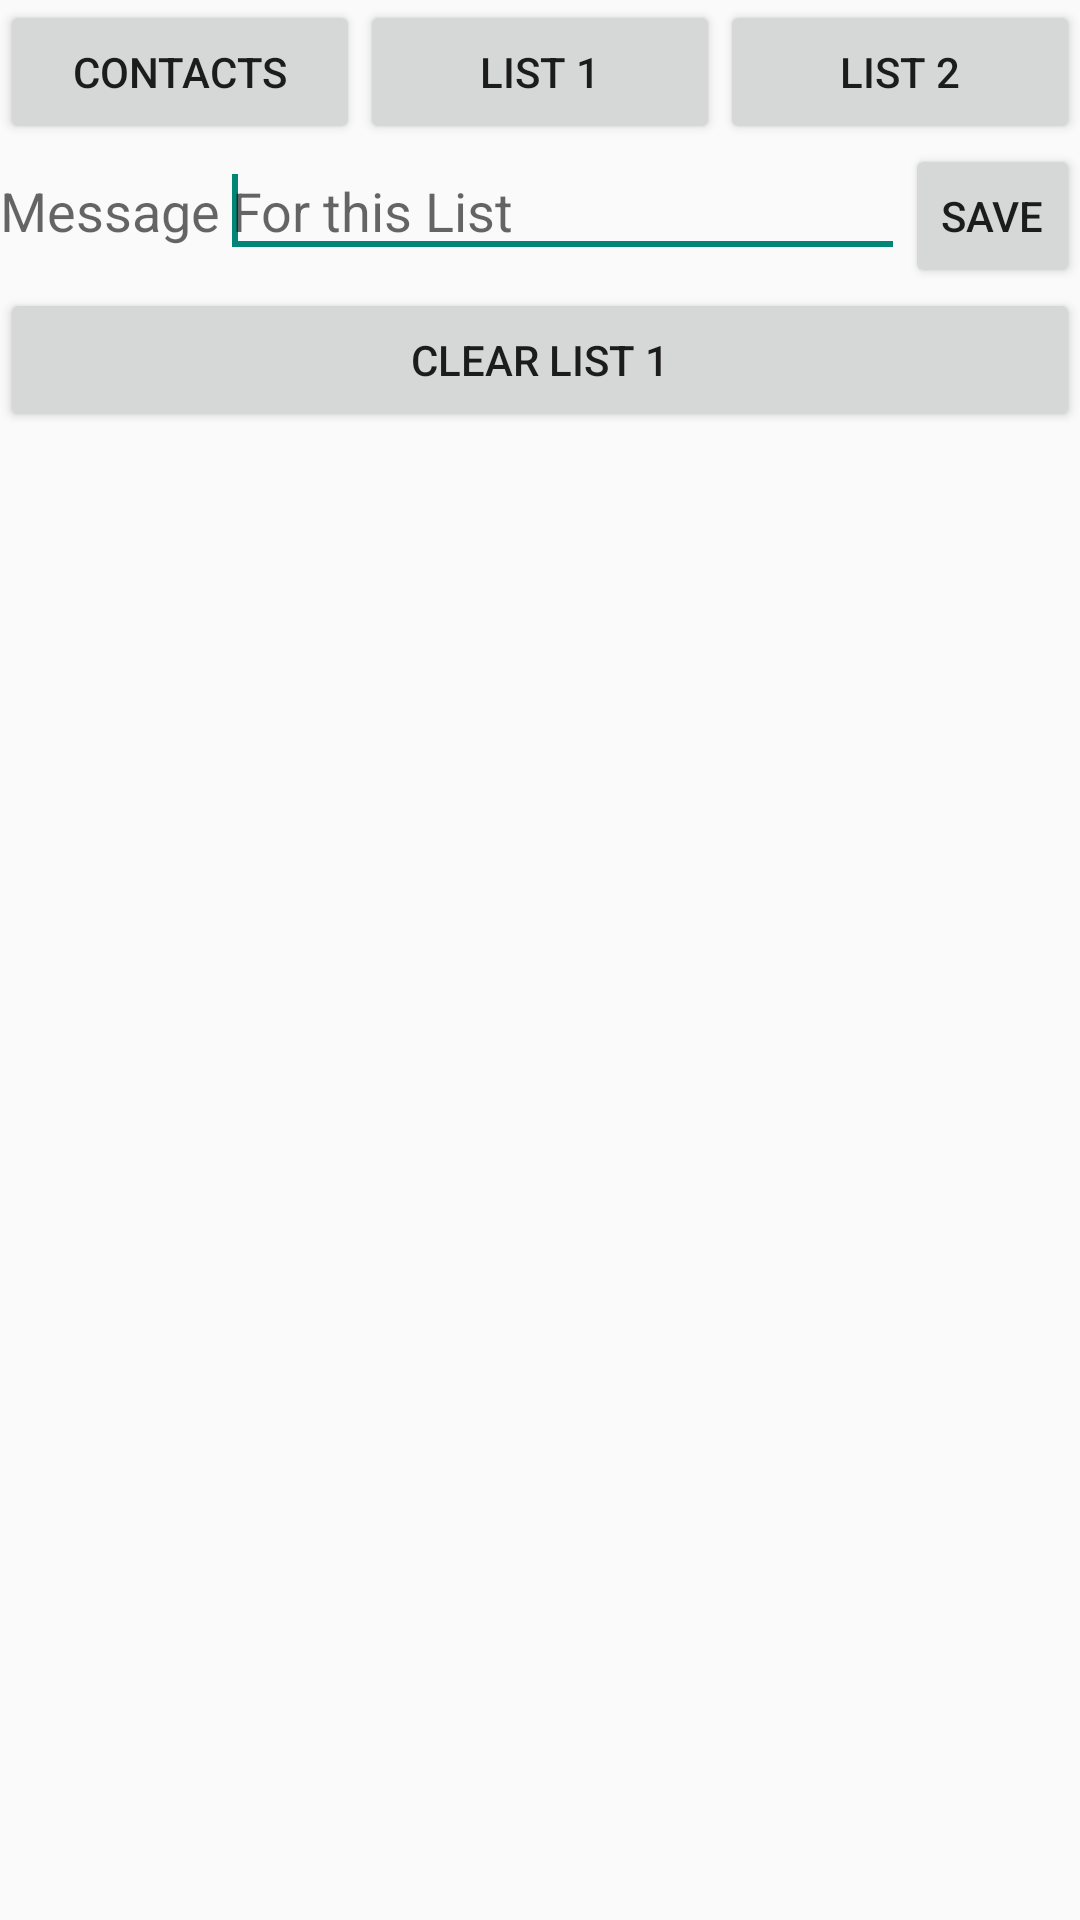

Reconstruct the res/layout file that produces this screen, plus the resources it refers to.
<!-- AndroidManifest.xml: application theme AppTheme -->
<!-- res/layout/layout_list1.xml -->
<?xml version="1.0" encoding="utf-8"?>
<LinearLayout xmlns:android="http://schemas.android.com/apk/res/android"
    android:layout_width="match_parent"
    android:layout_height="match_parent"
    android:orientation="vertical" >
	
	<LinearLayout 
	    android:id="@+id/linearLayout1"
		android:layout_width="match_parent" 
		android:layout_weight="0"
		android:layout_height="wrap_content">

		<Button
		    android:id="@+id/cont"
		    android:layout_width="match_parent"
		    android:layout_height="wrap_content"
		    android:layout_weight="0.5"
		    android:text="Contacts" >
		    
		</Button>

		<Button
		    android:id="@+id/list1"
		    android:layout_width="match_parent"
		    android:layout_height="wrap_content"
		    android:layout_weight="0.5"
		    android:text="List 1" >
		    
		</Button>

		<Button
		    android:id="@+id/list2"
		    android:layout_width="match_parent"
		    android:layout_height="wrap_content"
		    android:layout_weight="0.5"
		    android:text="List 2" >
		    
		</Button>
	</LinearLayout>

	<LinearLayout
	    android:layout_width="match_parent"
	    android:layout_height="wrap_content"
	    android:orientation="horizontal" >

    <TextView
        android:id="@+id/messa"
        android:layout_width="wrap_content"
        android:layout_height="wrap_content"
        android:text="Message"
        android:textAppearance="?android:attr/textAppearanceMedium" />

    <EditText
        android:id="@+id/message"
        android:layout_width="wrap_content"
        android:layout_height="wrap_content"
        android:layout_weight="1"
        android:ems="10"
        android:hint="For this List" >

		<requestFocus />
        
    </EditText>

    <Button
        android:id="@+id/savedata"
        style="?android:attr/buttonStyleSmall"
        android:layout_width="wrap_content"
        android:layout_height="wrap_content"
        android:text="Save" />

</LinearLayout>
<LinearLayout
	    android:layout_width="match_parent"
	    android:layout_height="wrap_content"
	    android:orientation="horizontal" >

    <Button
        android:id="@+id/clear1"
        android:layout_width="match_parent"
        android:layout_height="wrap_content"
        android:text="Clear List 1" />

</LinearLayout>
	
	<ListView
	    android:id="@+id/listview"
	    android:layout_width="match_parent"
	    android:layout_height="match_parent" >
	</ListView>

</LinearLayout>
<!-- resources referenced by this layout -->
<resources>
  <style name="AppTheme" parent="AppBaseTheme">
          
      </style>
  <style name="AppBaseTheme" parent="Theme.AppCompat.Light">
          
      </style>
</resources>
